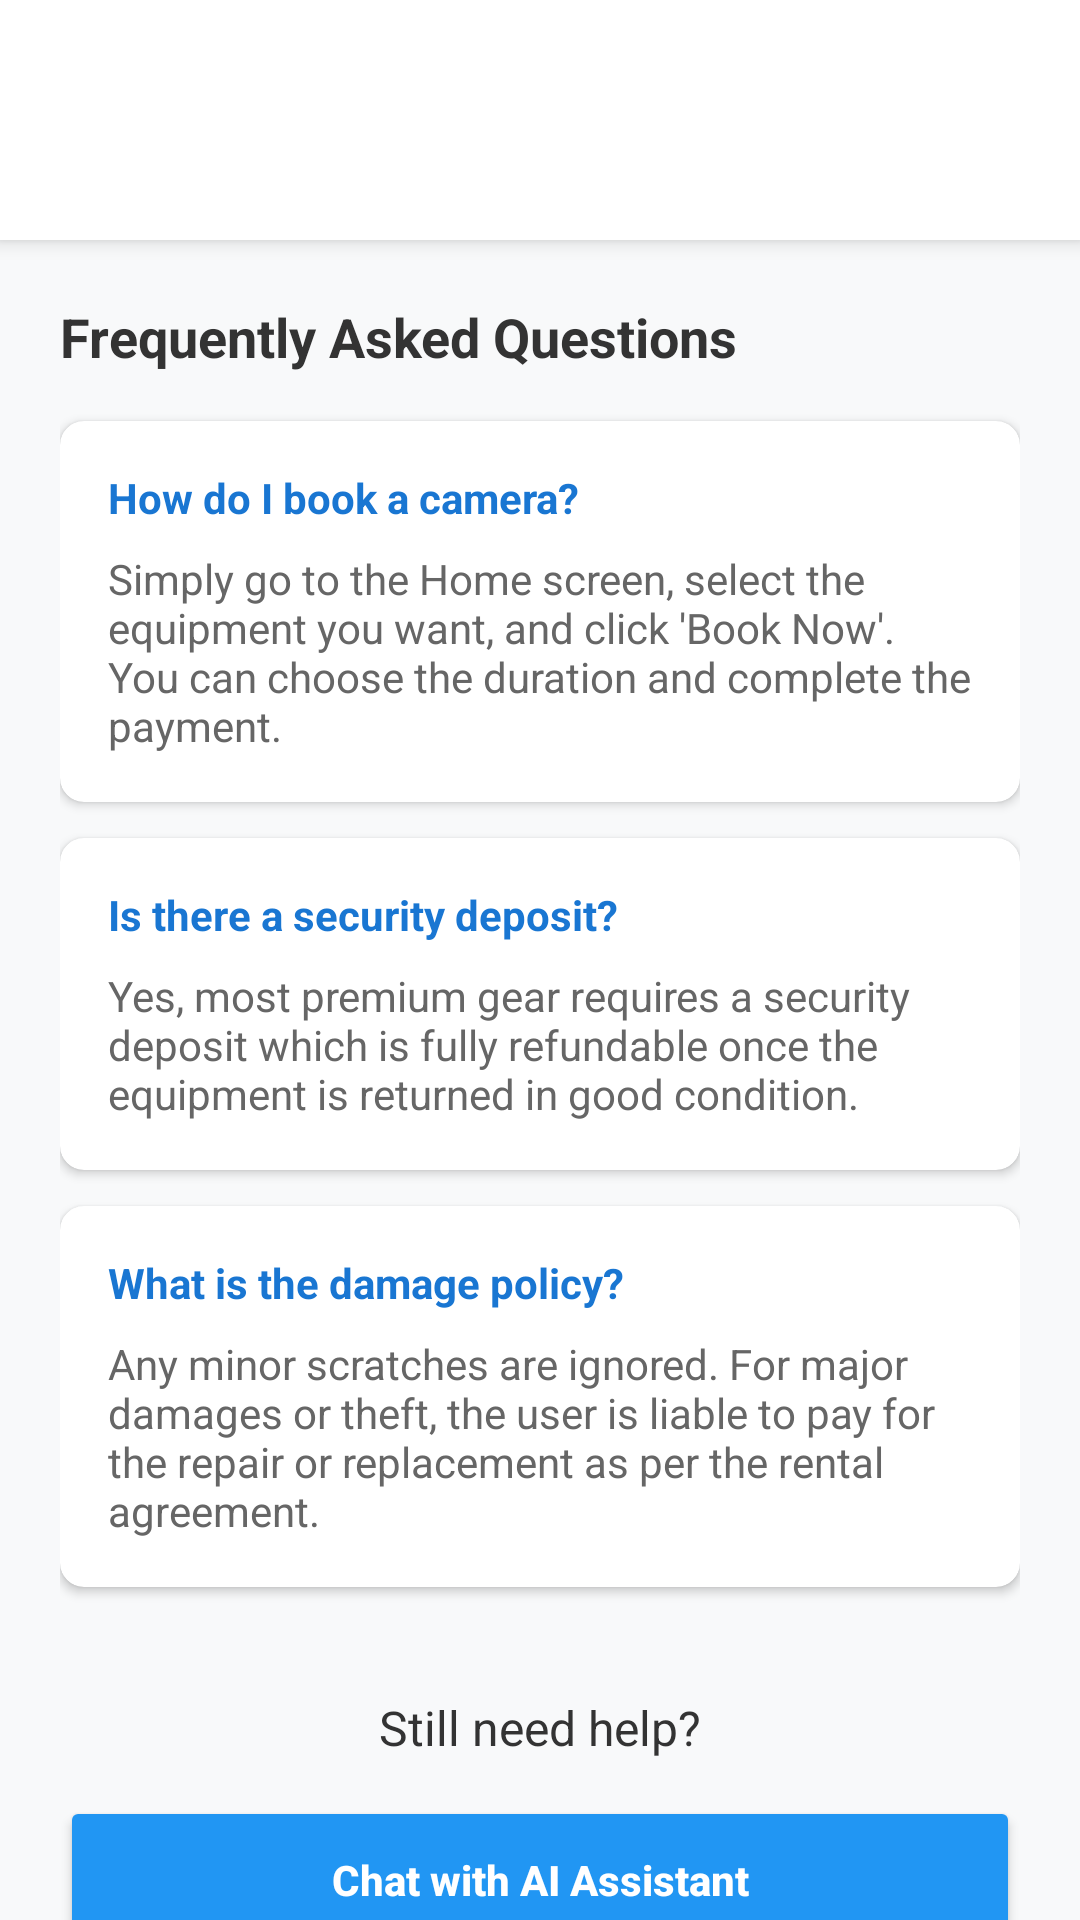

Here is an Android app screen rendered from its layout file. Give the layout XML and the strings, colors and styles it references.
<!-- AndroidManifest.xml: application theme Theme.Rentohub -->
<!-- res/layout/activity_help_center.xml -->
<?xml version="1.0" encoding="utf-8"?>
<androidx.constraintlayout.widget.ConstraintLayout xmlns:android="http://schemas.android.com/apk/res/android"
    xmlns:app="http://schemas.android.com/apk/res-auto"
    android:layout_width="match_parent"
    android:layout_height="match_parent"
    android:background="#F8F9FA">

    <View
        android:id="@+id/header"
        android:layout_width="match_parent"
        android:layout_height="80dp"
        android:background="#FFFFFF"
        android:elevation="4dp"
        app:layout_constraintTop_toTopOf="parent" />

    <ImageButton
        android:id="@+id/btnBack"
        android:layout_width="48dp"
        android:layout_height="48dp"
        android:layout_marginStart="16dp"
        android:background="?attr/selectableItemBackgroundBorderless"
        android:src="@drawable/ic_back"
        app:layout_constraintBottom_toBottomOf="@id/header"
        app:layout_constraintStart_toStartOf="parent"
        app:layout_constraintTop_toTopOf="@id/header"
        app:tint="#000000" />

    <TextView
        android:layout_width="wrap_content"
        android:layout_height="wrap_content"
        android:text="Help Centre"
        android:textColor="#000000"
        android:textSize="20sp"
        android:textStyle="bold"
        app:layout_constraintBottom_toBottomOf="@id/header"
        app:layout_constraintEnd_toEndOf="parent"
        app:layout_constraintStart_toStartOf="parent"
        app:layout_constraintTop_toTopOf="@id/header" />

    <androidx.core.widget.NestedScrollView
        android:layout_width="match_parent"
        android:layout_height="0dp"
        app:layout_constraintBottom_toBottomOf="parent"
        app:layout_constraintTop_toBottomOf="@id/header">

        <LinearLayout
            android:layout_width="match_parent"
            android:layout_height="wrap_content"
            android:orientation="vertical"
            android:padding="20dp">

            <TextView
                android:layout_width="wrap_content"
                android:layout_height="wrap_content"
                android:text="Frequently Asked Questions"
                android:textColor="#333333"
                android:textSize="18sp"
                android:textStyle="bold"
                android:layout_marginBottom="16dp"/>

            
            <androidx.cardview.widget.CardView
                android:layout_width="match_parent"
                android:layout_height="wrap_content"
                android:layout_marginBottom="12dp"
                app:cardCornerRadius="8dp"
                app:cardElevation="2dp">
                <LinearLayout
                    android:layout_width="match_parent"
                    android:layout_height="wrap_content"
                    android:padding="16dp"
                    android:orientation="vertical">
                    <TextView
                        android:layout_width="match_parent"
                        android:layout_height="wrap_content"
                        android:text="How do I book a camera?"
                        android:textColor="#1976D2"
                        android:textStyle="bold" />
                    <TextView
                        android:layout_width="match_parent"
                        android:layout_height="wrap_content"
                        android:layout_marginTop="8dp"
                        android:text="Simply go to the Home screen, select the equipment you want, and click 'Book Now'. You can choose the duration and complete the payment."
                        android:textColor="#666666" />
                </LinearLayout>
            </androidx.cardview.widget.CardView>

            
            <androidx.cardview.widget.CardView
                android:layout_width="match_parent"
                android:layout_height="wrap_content"
                android:layout_marginBottom="12dp"
                app:cardCornerRadius="8dp"
                app:cardElevation="2dp">
                <LinearLayout
                    android:layout_width="match_parent"
                    android:layout_height="wrap_content"
                    android:padding="16dp"
                    android:orientation="vertical">
                    <TextView
                        android:layout_width="match_parent"
                        android:layout_height="wrap_content"
                        android:text="Is there a security deposit?"
                        android:textColor="#1976D2"
                        android:textStyle="bold" />
                    <TextView
                        android:layout_width="match_parent"
                        android:layout_height="wrap_content"
                        android:layout_marginTop="8dp"
                        android:text="Yes, most premium gear requires a security deposit which is fully refundable once the equipment is returned in good condition."
                        android:textColor="#666666" />
                </LinearLayout>
            </androidx.cardview.widget.CardView>

            
            <androidx.cardview.widget.CardView
                android:layout_width="match_parent"
                android:layout_height="wrap_content"
                android:layout_marginBottom="12dp"
                app:cardCornerRadius="8dp"
                app:cardElevation="2dp">
                <LinearLayout
                    android:layout_width="match_parent"
                    android:layout_height="wrap_content"
                    android:padding="16dp"
                    android:orientation="vertical">
                    <TextView
                        android:layout_width="match_parent"
                        android:layout_height="wrap_content"
                        android:text="What is the damage policy?"
                        android:textColor="#1976D2"
                        android:textStyle="bold" />
                    <TextView
                        android:layout_width="match_parent"
                        android:layout_height="wrap_content"
                        android:layout_marginTop="8dp"
                        android:text="Any minor scratches are ignored. For major damages or theft, the user is liable to pay for the repair or replacement as per the rental agreement."
                        android:textColor="#666666" />
                </LinearLayout>
            </androidx.cardview.widget.CardView>

            <TextView
                android:layout_width="match_parent"
                android:layout_height="wrap_content"
                android:layout_marginTop="24dp"
                android:text="Still need help?"
                android:gravity="center"
                android:textColor="#333333"
                android:textSize="16sp" />

            <android.widget.Button
                android:id="@+id/btnContactAI"
                android:layout_width="match_parent"
                android:layout_height="56dp"
                android:layout_marginTop="12dp"
                android:backgroundTint="#2196F3"
                android:text="Chat with AI Assistant"
                android:textAllCaps="false"
                android:textColor="#FFFFFF"
                android:textStyle="bold" />

        </LinearLayout>
    </androidx.core.widget.NestedScrollView>

</androidx.constraintlayout.widget.ConstraintLayout>
<!-- resources referenced by this layout -->
<resources>
  <!-- drawable ic_back (drawable) -->
  <?xml version="1.0" encoding="utf-8"?>
  <vector xmlns:android="http://schemas.android.com/apk/res/android"
      android:width="24dp"
      android:height="24dp"
      android:viewportWidth="24"
      android:viewportHeight="24">
  
      <path
          android:fillColor="#000000"
          android:pathData="M20,11H7.83l5.59,-5.59L12,4l-8,8 8,8 1.41,-1.41L7.83,13H20z"/>
  </vector>
  <style name="Theme.Rentohub" parent="Base.Theme.Rentohub" />
  <style name="Base.Theme.Rentohub" parent="Theme.Material3.DayNight.NoActionBar">
          
          
      </style>
</resources>
